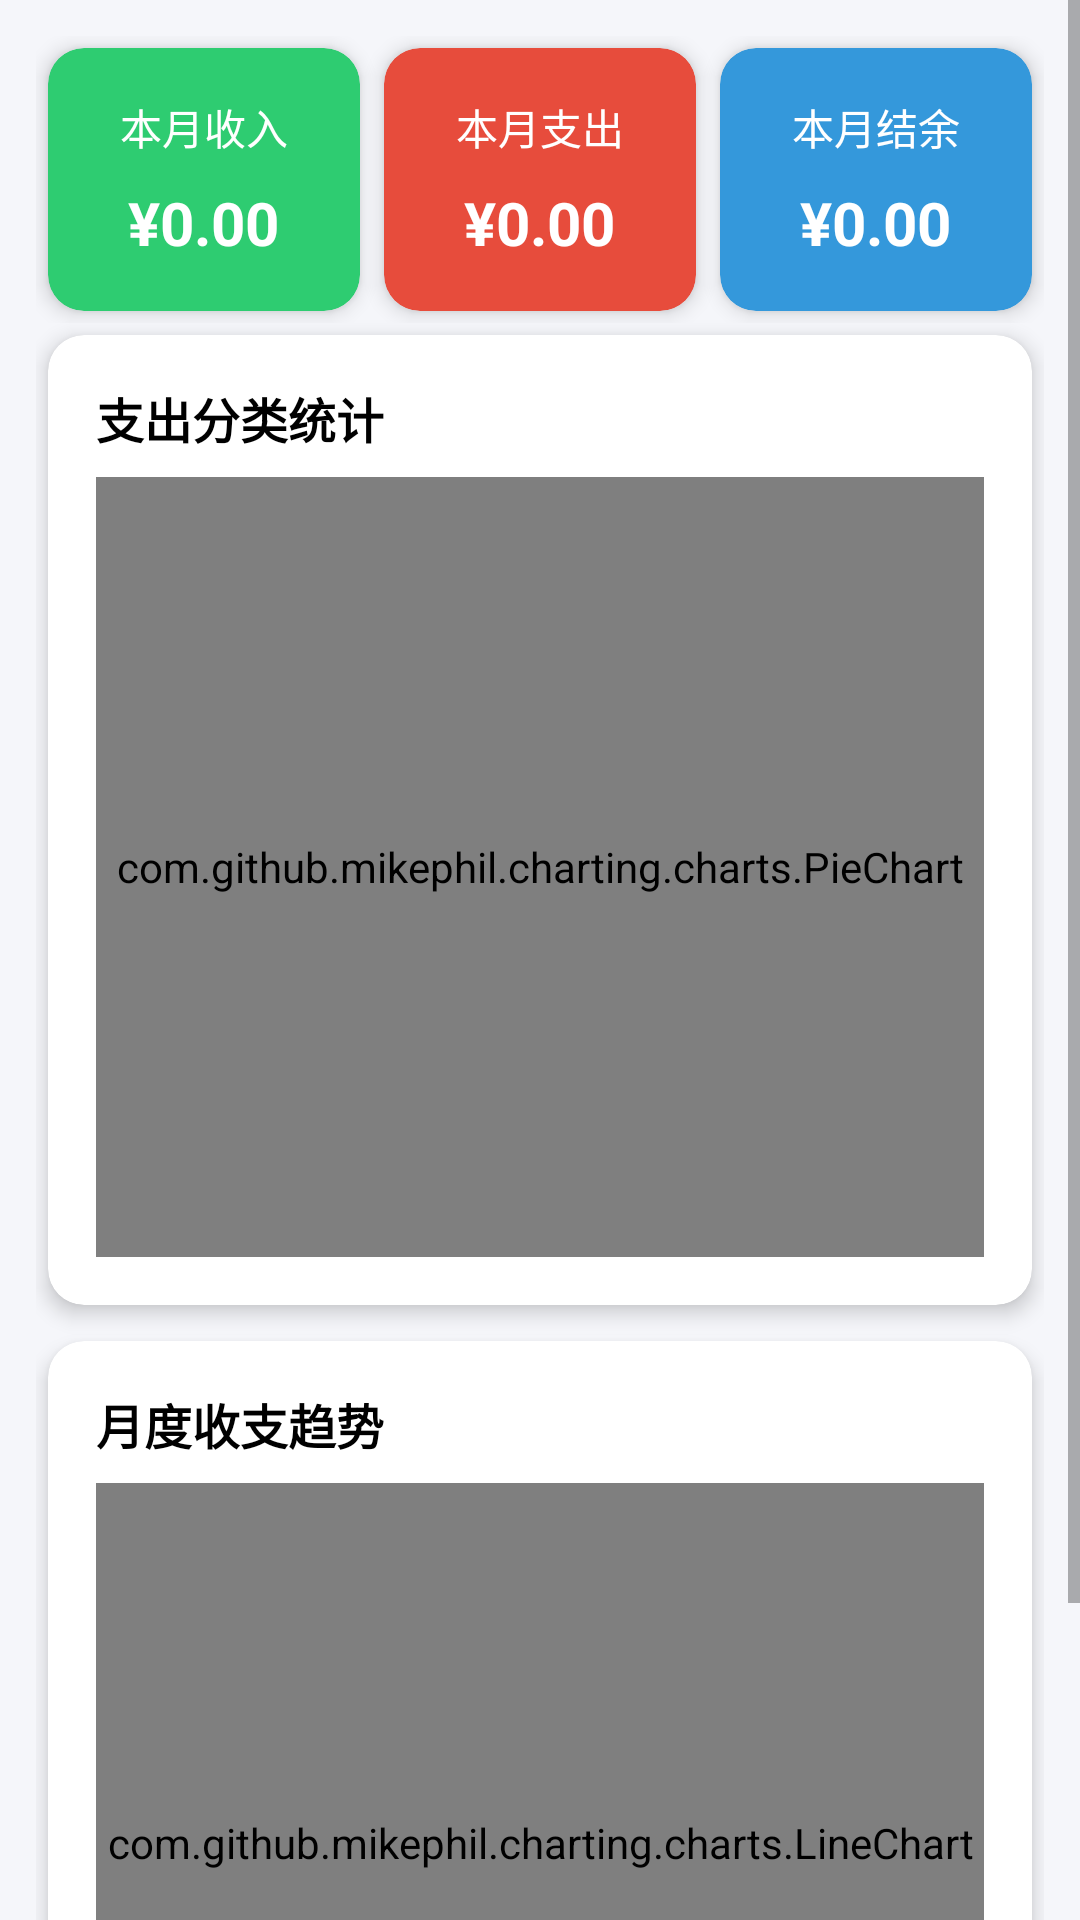

This screen was rendered from an Android layout file. Write that file and the resources it references.
<!-- AndroidManifest.xml: application theme Theme.AccountBook -->
<!-- res/layout/fragment_statistics.xml -->
<?xml version="1.0" encoding="utf-8"?>
<ScrollView xmlns:android="http://schemas.android.com/apk/res/android"
    xmlns:app="http://schemas.android.com/apk/res-auto"
    android:layout_width="match_parent"
    android:layout_height="match_parent"
    android:background="@color/bg_light"
    android:fillViewport="true">

    <LinearLayout
        android:layout_width="match_parent"
        android:layout_height="wrap_content"
        android:orientation="vertical"
        android:padding="12dp">

        <LinearLayout
            android:layout_width="match_parent"
            android:layout_height="wrap_content"
            android:orientation="horizontal">

            <com.google.android.material.card.MaterialCardView
                android:layout_width="0dp"
                android:layout_height="wrap_content"
                android:layout_margin="4dp"
                android:layout_weight="1"
                app:cardBackgroundColor="#2ECC71"
                app:cardCornerRadius="12dp"
                app:cardElevation="4dp"
                app:contentPadding="16dp">

                <LinearLayout
                    android:layout_width="match_parent"
                    android:layout_height="wrap_content"
                    android:gravity="center"
                    android:orientation="vertical">

                    <TextView
                        android:layout_width="wrap_content"
                        android:layout_height="wrap_content"
                        android:text="@string/month_income"
                        android:textColor="@android:color/white"
                        android:textSize="14sp" />

                    <TextView
                        android:id="@+id/tv_income"
                        android:layout_width="wrap_content"
                        android:layout_height="wrap_content"
                        android:layout_marginTop="8dp"
                        android:text="¥0.00"
                        android:textColor="@android:color/white"
                        android:textSize="20sp"
                        android:textStyle="bold" />
                </LinearLayout>
            </com.google.android.material.card.MaterialCardView>

            <com.google.android.material.card.MaterialCardView
                android:layout_width="0dp"
                android:layout_height="wrap_content"
                android:layout_margin="4dp"
                android:layout_weight="1"
                app:cardBackgroundColor="#E74C3C"
                app:cardCornerRadius="12dp"
                app:cardElevation="4dp"
                app:contentPadding="16dp">

                <LinearLayout
                    android:layout_width="match_parent"
                    android:layout_height="wrap_content"
                    android:gravity="center"
                    android:orientation="vertical">

                    <TextView
                        android:layout_width="wrap_content"
                        android:layout_height="wrap_content"
                        android:text="@string/month_expense"
                        android:textColor="@android:color/white"
                        android:textSize="14sp" />

                    <TextView
                        android:id="@+id/tv_expense"
                        android:layout_width="wrap_content"
                        android:layout_height="wrap_content"
                        android:layout_marginTop="8dp"
                        android:text="¥0.00"
                        android:textColor="@android:color/white"
                        android:textSize="20sp"
                        android:textStyle="bold" />
                </LinearLayout>
            </com.google.android.material.card.MaterialCardView>

            <com.google.android.material.card.MaterialCardView
                android:layout_width="0dp"
                android:layout_height="wrap_content"
                android:layout_margin="4dp"
                android:layout_weight="1"
                app:cardBackgroundColor="#3498DB"
                app:cardCornerRadius="12dp"
                app:cardElevation="4dp"
                app:contentPadding="16dp">

                <LinearLayout
                    android:layout_width="match_parent"
                    android:layout_height="wrap_content"
                    android:gravity="center"
                    android:orientation="vertical">

                    <TextView
                        android:layout_width="wrap_content"
                        android:layout_height="wrap_content"
                        android:text="@string/month_balance"
                        android:textColor="@android:color/white"
                        android:textSize="14sp" />

                    <TextView
                        android:id="@+id/tv_balance"
                        android:layout_width="wrap_content"
                        android:layout_height="wrap_content"
                        android:layout_marginTop="8dp"
                        android:text="¥0.00"
                        android:textColor="@android:color/white"
                        android:textSize="20sp"
                        android:textStyle="bold" />
                </LinearLayout>
            </com.google.android.material.card.MaterialCardView>
        </LinearLayout>

        <com.google.android.material.card.MaterialCardView
            android:layout_width="match_parent"
            android:layout_height="wrap_content"
            android:layout_margin="4dp"
            app:cardCornerRadius="12dp"
            app:cardElevation="4dp"
            app:contentPadding="16dp">

            <LinearLayout
                android:layout_width="match_parent"
                android:layout_height="wrap_content"
                android:orientation="vertical">

                <TextView
                    android:layout_width="wrap_content"
                    android:layout_height="wrap_content"
                    android:text="@string/expense_breakdown"
                    android:textColor="@android:color/black"
                    android:textSize="16sp"
                    android:textStyle="bold" />

                <com.github.mikephil.charting.charts.PieChart
                    android:id="@+id/pie_chart"
                    android:layout_width="match_parent"
                    android:layout_height="260dp"
                    android:layout_marginTop="8dp" />
            </LinearLayout>
        </com.google.android.material.card.MaterialCardView>

        <com.google.android.material.card.MaterialCardView
            android:layout_width="match_parent"
            android:layout_height="wrap_content"
            android:layout_marginHorizontal="4dp"
            android:layout_marginTop="8dp"
            android:layout_marginBottom="4dp"
            app:cardCornerRadius="12dp"
            app:cardElevation="4dp"
            app:contentPadding="16dp">

            <LinearLayout
                android:layout_width="match_parent"
                android:layout_height="wrap_content"
                android:orientation="vertical">

                <TextView
                    android:layout_width="wrap_content"
                    android:layout_height="wrap_content"
                    android:text="@string/monthly_trend"
                    android:textColor="@android:color/black"
                    android:textSize="16sp"
                    android:textStyle="bold" />

                <com.github.mikephil.charting.charts.LineChart
                    android:id="@+id/line_chart"
                    android:layout_width="match_parent"
                    android:layout_height="240dp"
                    android:layout_marginTop="8dp" />
            </LinearLayout>
        </com.google.android.material.card.MaterialCardView>

    </LinearLayout>
</ScrollView>
<!-- resources referenced by this layout -->
<resources>
  <color name="bg_light">#F5F6FA</color>
  <string name="expense_breakdown">支出分类统计</string>
  <string name="month_balance">本月结余</string>
  <string name="month_expense">本月支出</string>
  <string name="month_income">本月收入</string>
  <string name="monthly_trend">月度收支趋势</string>
  <style name="Theme.AccountBook" parent="Theme.MaterialComponents.DayNight.NoActionBar">
          <item name="colorPrimary">@color/colorPrimary</item>
          <item name="colorPrimaryDark">@color/colorPrimaryDark</item>
          <item name="colorAccent">@color/colorAccent</item>
          <item name="android:windowLightStatusBar">true</item>
          <item name="android:navigationBarColor">@color/bg_light</item>
      </style>
  <color name="colorPrimary">#4A90D9</color>
  <color name="colorPrimaryDark">#357ABD</color>
  <color name="colorAccent">#FF6B6B</color>
</resources>
